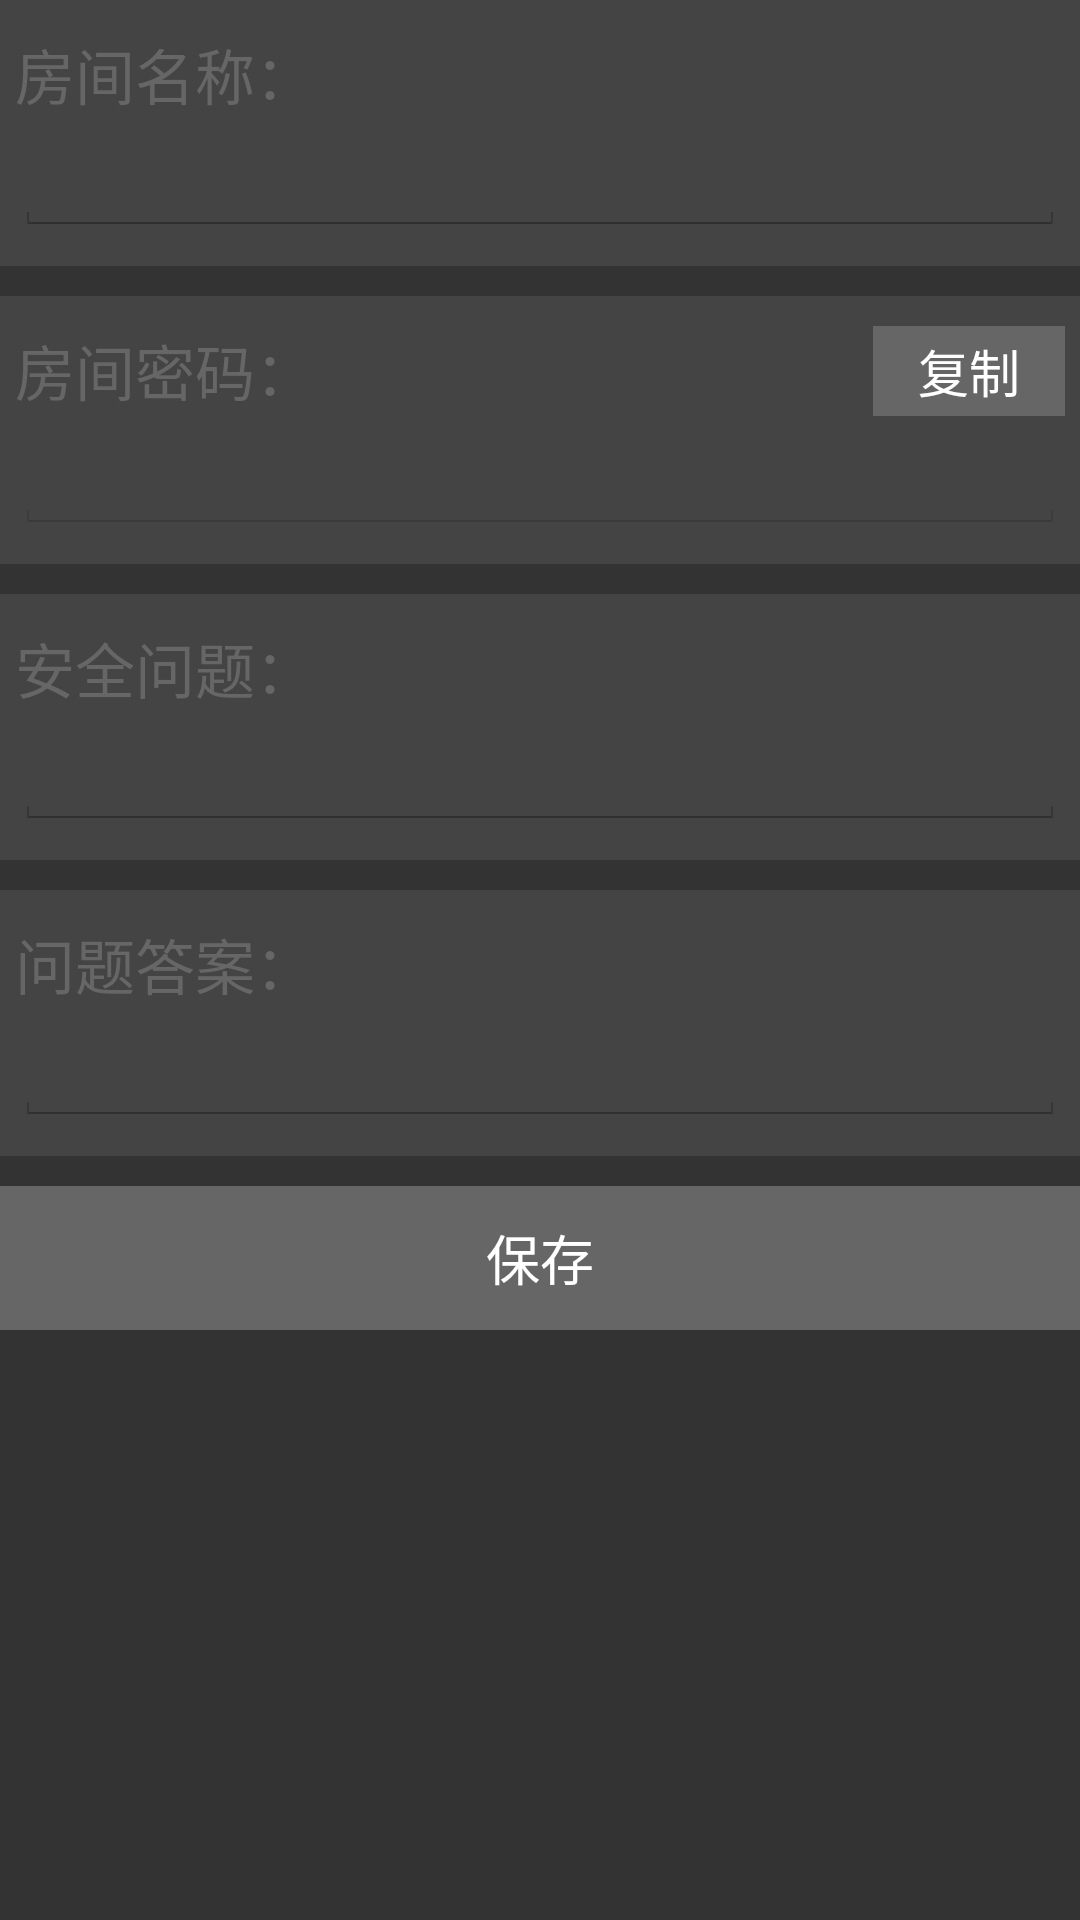

Android layout source for this screen:
<!-- AndroidManifest.xml: application theme AppTheme -->
<!-- res/layout/room_details.xml -->
<?xml version="1.0" encoding="utf-8"?>
<ScrollView xmlns:android="http://schemas.android.com/apk/res/android"  
        android:layout_width="match_parent"   
        android:layout_height="match_parent"  
        android:scrollbars="vertical" >  
<LinearLayout
    android:layout_width="match_parent"
    android:layout_height="match_parent"
    android:orientation="vertical" >

    <LinearLayout
        android:layout_width="match_parent"
        android:layout_height="wrap_content"
        android:layout_marginBottom="10dp"
        android:background="#444444"
        android:orientation="vertical"
        android:paddingBottom="10dp"
        android:paddingLeft="5dp"
        android:paddingRight="5dp"
        android:paddingTop="10dp" >

        <TextView
            android:id="@+id/textView1"
            android:layout_width="wrap_content"
            android:layout_height="wrap_content"
            android:text="房间名称："
            android:textColor="@color/launch_text"
            android:textSize="20sp" />

        <EditText
            android:id="@+id/edit_room_name"
            android:layout_width="match_parent"
            android:layout_height="wrap_content"
            android:ems="10"
            android:textColor="@color/launch_btn_text" />
    </LinearLayout>

    <LinearLayout
        android:layout_width="match_parent"
        android:layout_height="wrap_content"
        android:layout_marginBottom="10dp"
        android:background="#444444"
        android:orientation="vertical"
        android:paddingBottom="10dp"
        android:paddingLeft="5dp"
        android:paddingRight="5dp"
        android:paddingTop="10dp" >

        <RelativeLayout
            android:layout_width="match_parent"
            android:layout_height="wrap_content" >

            <TextView
                android:id="@+id/textView2"
                android:layout_width="wrap_content"
                android:layout_height="wrap_content"
                android:layout_alignParentLeft="true"
                android:layout_alignParentTop="true"
                android:text="房间密码："
                android:textColor="@color/launch_text"
                android:textSize="20sp" />

            <Button
                android:id="@+id/edit_copy_password"
                android:layout_width="wrap_content"
                android:layout_height="30dp"
                android:layout_alignParentRight="true"
                android:background="@drawable/room_btn_selector"
                android:paddingBottom="-3dp"
                android:paddingTop="-3dp"
                android:text="复制"
                android:textColor="@color/launch_btn_text"
                android:textSize="17sp" />
        </RelativeLayout>

        <EditText
            android:id="@+id/edit_enter_pwd_launch"
            android:layout_width="match_parent"
            android:layout_height="wrap_content"
            android:ems="10"
            android:enabled="false"
            android:textColor="@color/launch_btn_text" >

            <requestFocus />
        </EditText>
    </LinearLayout>

    <LinearLayout
        android:layout_width="match_parent"
        android:layout_height="wrap_content"
        android:layout_marginBottom="10dp"
        android:background="#444444"
        android:orientation="vertical"
        android:paddingBottom="10dp"
        android:paddingLeft="5dp"
        android:paddingRight="5dp"
        android:paddingTop="10dp" >

        <TextView
            android:id="@+id/textView3"
            android:layout_width="wrap_content"
            android:layout_height="wrap_content"
            android:text="安全问题："
            android:textColor="@color/launch_text"
            android:textSize="20sp" />

        <EditText
            android:id="@+id/edit_room_question"
            android:layout_width="match_parent"
            android:layout_height="wrap_content"
            android:ems="10"
            android:textColor="@color/launch_btn_text" />
    </LinearLayout>

    <LinearLayout
        android:layout_width="match_parent"
        android:layout_height="wrap_content"
        android:layout_marginBottom="10dp"
        android:background="#444444"
        android:orientation="vertical"
        android:paddingBottom="10dp"
        android:paddingLeft="5dp"
        android:paddingRight="5dp"
        android:paddingTop="10dp" >

        <TextView
            android:id="@+id/textView4"
            android:layout_width="wrap_content"
            android:layout_height="wrap_content"
            android:text="问题答案："
            android:textColor="@color/launch_text"
            android:textSize="20sp" />

        <EditText
            android:id="@+id/edit_room_answer"
            android:layout_width="match_parent"
            android:layout_height="wrap_content"
            android:ems="10"
            android:textColor="@color/launch_btn_text" />
    </LinearLayout>

    <Button
        android:id="@+id/edit_set_room"
        android:layout_width="fill_parent"
        android:layout_height="wrap_content"
        android:background="@drawable/room_btn_selector"
        android:text="保存"
        android:textColor="@color/launch_btn_text" />

</LinearLayout>
</ScrollView>
<!-- resources referenced by this layout -->
<resources>
  <color name="launch_btn_text">#ffffff</color>
  <color name="launch_text">#666666</color>
  <!-- drawable room_btn_selector (drawable) -->
  <?xml version="1.0" encoding="utf-8"?>
  <selector xmlns:android="http://schemas.android.com/apk/res/android">
  
      <item android:state_selected="true"><shape>
              <solid android:color="#555555" />
          </shape></item>
      <item android:state_pressed="true"><shape>
              <solid android:color="#555555" />
          </shape></item>
      <item android:state_focused="true"><shape>
              <solid android:color="#555555" />
          </shape></item>
      <item><shape>
              <solid android:color="@color/launch_text" />
          </shape></item>
  
  </selector>
  <style name="AppTheme" parent="android:Theme.Holo.Light">
          <item name="android:windowBackground">@color/bg_color</item>
          <item name="android:actionBarStyle">@style/STActionbar</item>
          <item name="android:windowContentOverlay">@null</item>
      </style>
  <color name="bg_color">#333333</color>
  <style name="STActionbar" parent="android:Widget.Holo.Light.ActionBar">
          <item name="android:background">@color/bg_color</item>
          <item name="android:titleTextStyle">@style/ActionBarTitle</item>
      </style>
  <style name="ActionBarTitle" parent="@android:style/TextAppearance.Holo.Large">
          <item name="android:textColor">@android:color/white</item>
      </style>
</resources>
